Image classification data set "Thermal" (chen-lu21/plant-disease-detection on GitHub). Class labels (4): rice leaf brown spot, rice leaf healthy, rice leaf hispa, rice leaf blast.

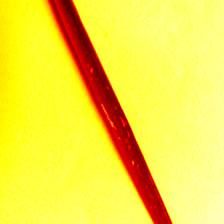
Label: rice leaf hispa

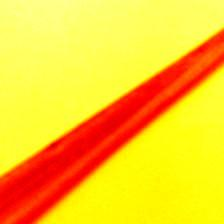
Label: rice leaf brown spot

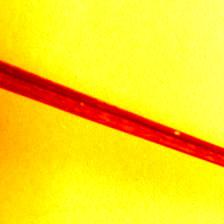
Label: rice leaf blast

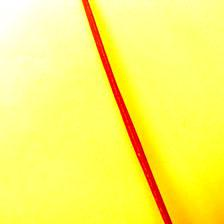
Label: rice leaf healthy

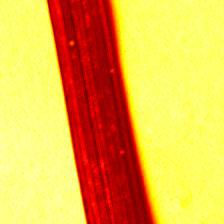
Label: rice leaf blast

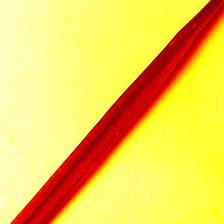
Label: rice leaf hispa
